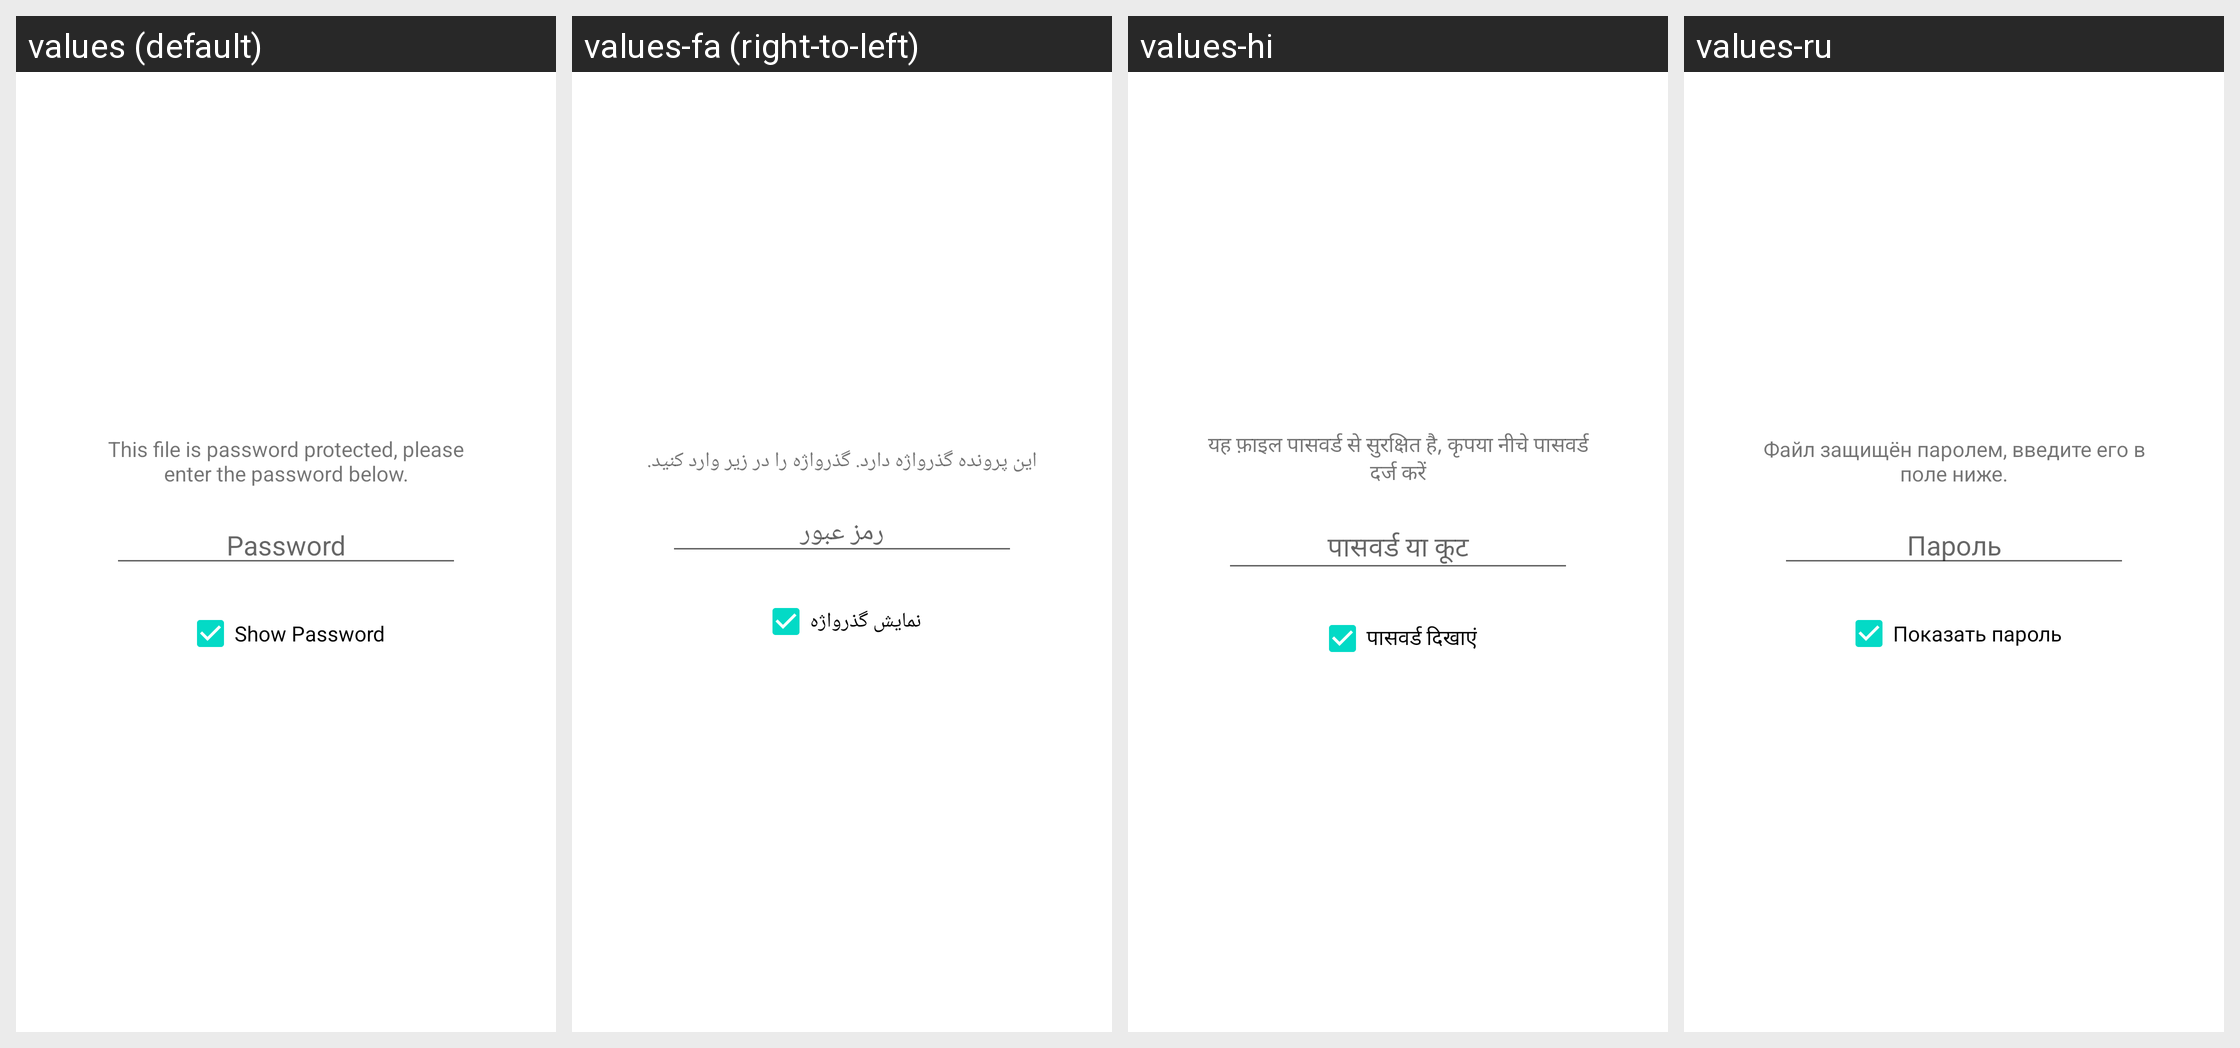

The same Android screen rendered under several of its app's locales, left to right. List the strings drawn on it with the default value and each locale's translation.
Android screen res/layout/controls_fragment_tabbed_sub_password_view.xml rendered under 4 locales, left to right: values (default), values-fa (right-to-left), values-hi, values-ru. Device: Nexus 5 (rendered at 1080×1920; each locale shown at half size, 540×960, under a caption strip naming it); theme Theme.MaterialComponents.DayNight.NoActionBar.
Other locales in the repository, not shown: values-ar, values-ca, values-cs, values-da, values-de, values-es, values-fr, values-ga-rIE, values-hu, values-id, values-it, values-ja, values-nl, values-pl, values-pt-rBR, values-tr, values-zh-rCN, values-zh-rHK.
Strings drawn on this screen, with the default value and each locale's value (text and hints the layout hard-codes, and strings that could not be matched under every locale, appear in the picture but are not listed):

dialog_password_message
  values: This file is password protected, please enter the password below.
  values-fa: این پرونده گذرواژه دارد. گذرواژه را در زیر وارد کنید.
  values-hi: यह फ़ाइल पासवर्ड से सुरक्षित है, कृपया नीचे पासवर्ड दर्ज करें
  values-ru: Файл защищён паролем, введите его в поле ниже.

password
  values: Password
  values-fa: رمز عبور
  values-hi: पासवर्ड या कूट
  values-ru: Пароль

show_password_option
  values: Show Password
  values-fa: نمایش گذرواژه
  values-hi: पासवर्ड दिखाएं
  values-ru: Показать пароль
